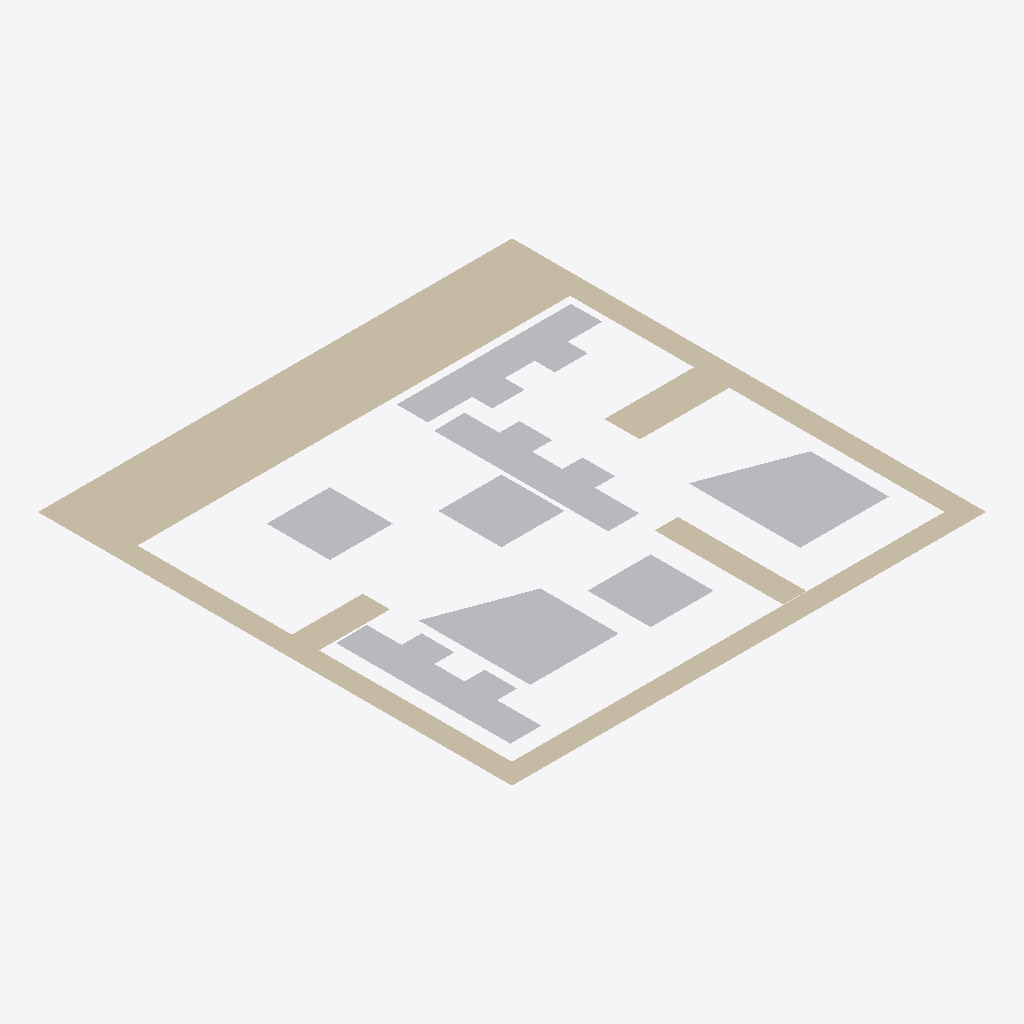
Isometric view of an IFC building model (IFC-SPF (STEP), schema IFC2X3, length unit millimetre), seen from the south-west, elements coloured by IFC class: 8 other elements (light grey), 2 walls (beige).
Extent 0.104 m × 0.104 m × 0.000 m (x, y, z). Storeys (1): Default Building Storey at 0.00 m. Elements (10): 8 IfcBuildingElementProxy, 2 IfcWall.

HEADER;
FILE_DESCRIPTION(('ViewDefinition [CoordinationView]'),'2;1');
FILE_NAME('','2022-09-05T14:49:45',(''),(''),'','SketchUp Pro 2015','');
FILE_SCHEMA(('IFC2X3'));
ENDSEC;
DATA;
#1=IFCPROJECT('0QAj5OCQD14Qzp4xKDq9gk',#2,'Default Project','Description of Default Project',$,$,$,(#20),#7);
#24=IFCSITE('268aNoE9X2BOpsdruk9kIC',#2,'Default Site','Description of Default Site',$,#25,$,$,.ELEMENT.,(24,28,0),(54,25,0),10.0,$,$);
#30=IFCBUILDING('2zkzWCjy11lOQzX3EyHo6J',#2,'Default Building','Description of Default Building',$,#31,$,$,.ELEMENT.,$,$,#36);
#37=IFCBUILDINGSTOREY('3c6ITDuLv5txglYWyZn6hI',#2,'Default Building Storey','Description of Default Building Storey',$,#38,$,$,.ELEMENT.,0.0);
#47=IFCWALL('3qLE9A2w56ggP$qW0sJQ0c',#2,'Aussenwand','Description of Object',$,#48,#53,$);
#233=IFCBUILDINGELEMENTPROXY('2K_bExRnj2wQ4rwsSd$fnG',#2,'4','Description of Object',$,#234,#239,$,$);
#199=IFCBUILDINGELEMENTPROXY('3$nhHJ2bDAq8ux7lCb3iyY',#2,'3','Description of Object',$,#200,#205,$,$);
#267=IFCBUILDINGELEMENTPROXY('0QSRKCmt94Cf0dUhE4Yu__',#2,'5','Description of Object',$,#268,#273,$,$);
#123=IFCBUILDINGELEMENTPROXY('3l97cWSsv57eNvXaSeP3VH',#2,'1','Description of Object',$,#124,#129,$,$);
#377=IFCBUILDINGELEMENTPROXY('0K9OEjhRb7menpcvPaa9MP',#2,'8','Description of Object',$,#378,#383,$,$);
#165=IFCBUILDINGELEMENTPROXY('3mh1VA1zf3O86XLOgP75SF',#2,'2','Description of Object',$,#166,#171,$,$);
#309=IFCBUILDINGELEMENTPROXY('3Npud6rWr609sLQFEzMM0I',#2,'7','Description of Object',$,#310,#315,$,$);
#343=IFCBUILDINGELEMENTPROXY('21KS6wZxTE7OcfFa5eEnva',#2,'7','Description of Object',$,#344,#349,$,$);
#92=IFCWALL('3yETv_RSPD6Rz$damBvnjI',#2,'Innenwand1','Description of Object',$,#93,#98,$);
ENDSEC;
